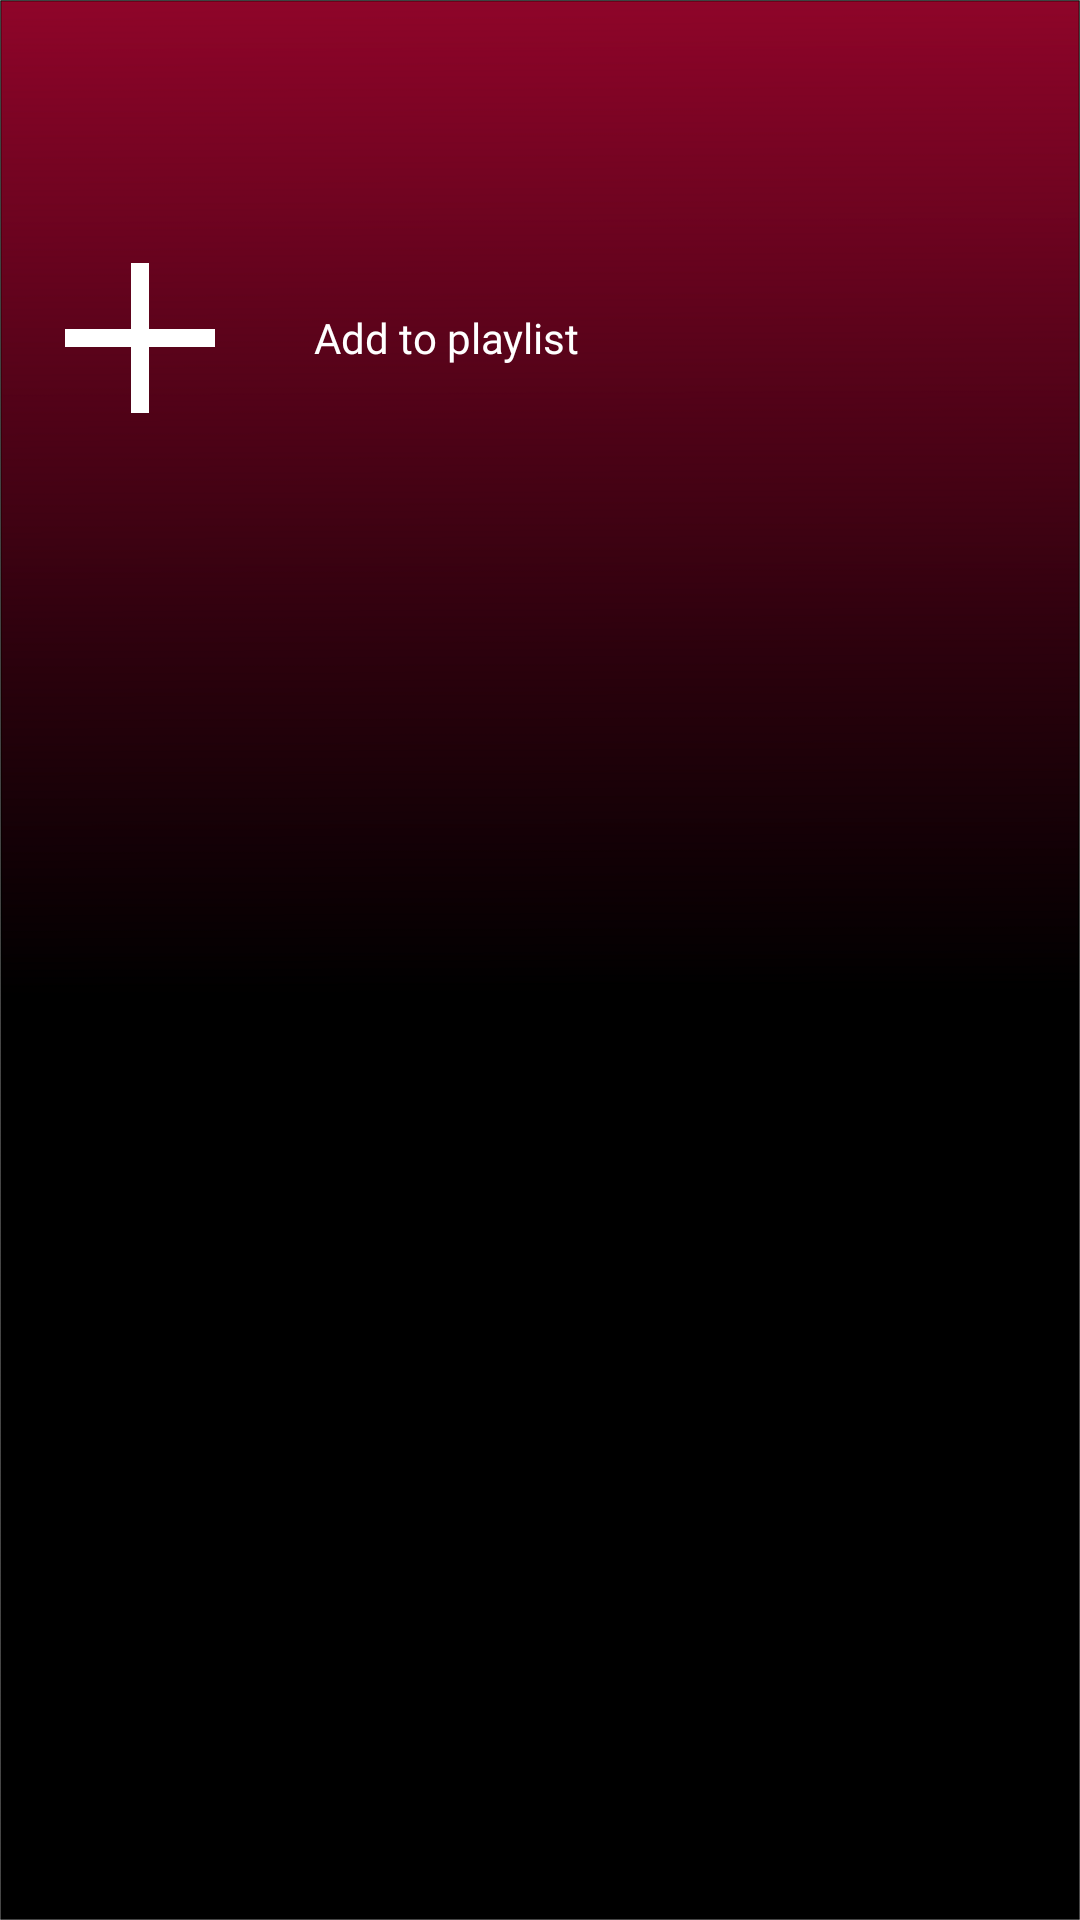

The Android layout XML behind this screen, and the referenced resources:
<!-- AndroidManifest.xml: application theme AppTheme -->
<!-- res/layout/fragment_artist_song.xml -->
<?xml version="1.0" encoding="utf-8"?>
<androidx.constraintlayout.widget.ConstraintLayout xmlns:android="http://schemas.android.com/apk/res/android"
    xmlns:app="http://schemas.android.com/apk/res-auto"
    xmlns:tools="http://schemas.android.com/tools"
    android:layout_width="match_parent"
    android:layout_height="match_parent"
    tools:context=".fragments.ArtistSongFragment"
    android:background="@drawable/background">

    <ImageView
        android:id="@+id/imageView6"
        android:layout_width="50dp"
        android:layout_height="50dp"
        android:src="@drawable/create"
        app:layout_constraintBottom_toTopOf="@+id/guideline24"
        app:layout_constraintEnd_toStartOf="@+id/guideline22"
        app:layout_constraintStart_toStartOf="parent"
        app:layout_constraintTop_toTopOf="@+id/guideline23" />

    <TextView
        android:id="@+id/fragmentArtistSong_playlistCreate"
        android:layout_width="wrap_content"
        android:layout_height="wrap_content"
        android:fontFamily="@font/myriad_pro_black_semi_cn"
        android:text="Add to playlist"
        android:textColor="#FFFFFF"
        app:layout_constraintBottom_toTopOf="@+id/guideline24"
        app:layout_constraintEnd_toStartOf="@+id/guideline25"
        app:layout_constraintStart_toStartOf="@+id/guideline22"
        app:layout_constraintTop_toTopOf="@+id/guideline23" />

    <androidx.constraintlayout.widget.Guideline
        android:id="@+id/guideline22"
        android:layout_width="wrap_content"
        android:layout_height="wrap_content"
        android:orientation="vertical"
        app:layout_constraintGuide_begin="93dp" />

    <androidx.constraintlayout.widget.Guideline
        android:id="@+id/guideline23"
        android:layout_width="wrap_content"
        android:layout_height="wrap_content"
        android:orientation="horizontal"
        app:layout_constraintGuide_begin="82dp" />

    <androidx.constraintlayout.widget.Guideline
        android:id="@+id/guideline24"
        android:layout_width="wrap_content"
        android:layout_height="wrap_content"
        android:orientation="horizontal"
        app:layout_constraintGuide_begin="143dp" />

    <androidx.constraintlayout.widget.Guideline
        android:id="@+id/guideline25"
        android:layout_width="wrap_content"
        android:layout_height="wrap_content"
        android:orientation="vertical"
        app:layout_constraintGuide_begin="205dp" />

    <androidx.constraintlayout.widget.Guideline
        android:id="@+id/guideline26"
        android:layout_width="wrap_content"
        android:layout_height="wrap_content"
        android:orientation="horizontal"
        app:layout_constraintGuide_begin="218dp" />
</androidx.constraintlayout.widget.ConstraintLayout>
<!-- resources referenced by this layout -->
<resources>
  <!-- drawable background: png bitmap (drawable-xxxhdpi, 30989 bytes) -->
  <!-- drawable create: png bitmap (drawable, 20048 bytes) -->
  <style name="AppTheme" parent="Theme.AppCompat.Light.NoActionBar">
          
          <item name="colorPrimary">#FFFFFF</item>
          <item name="colorPrimaryDark">#87062C</item>
          <item name="colorAccent">@color/colorAccent</item>
      </style>
  <color name="colorAccent">#D81B60</color>
</resources>
